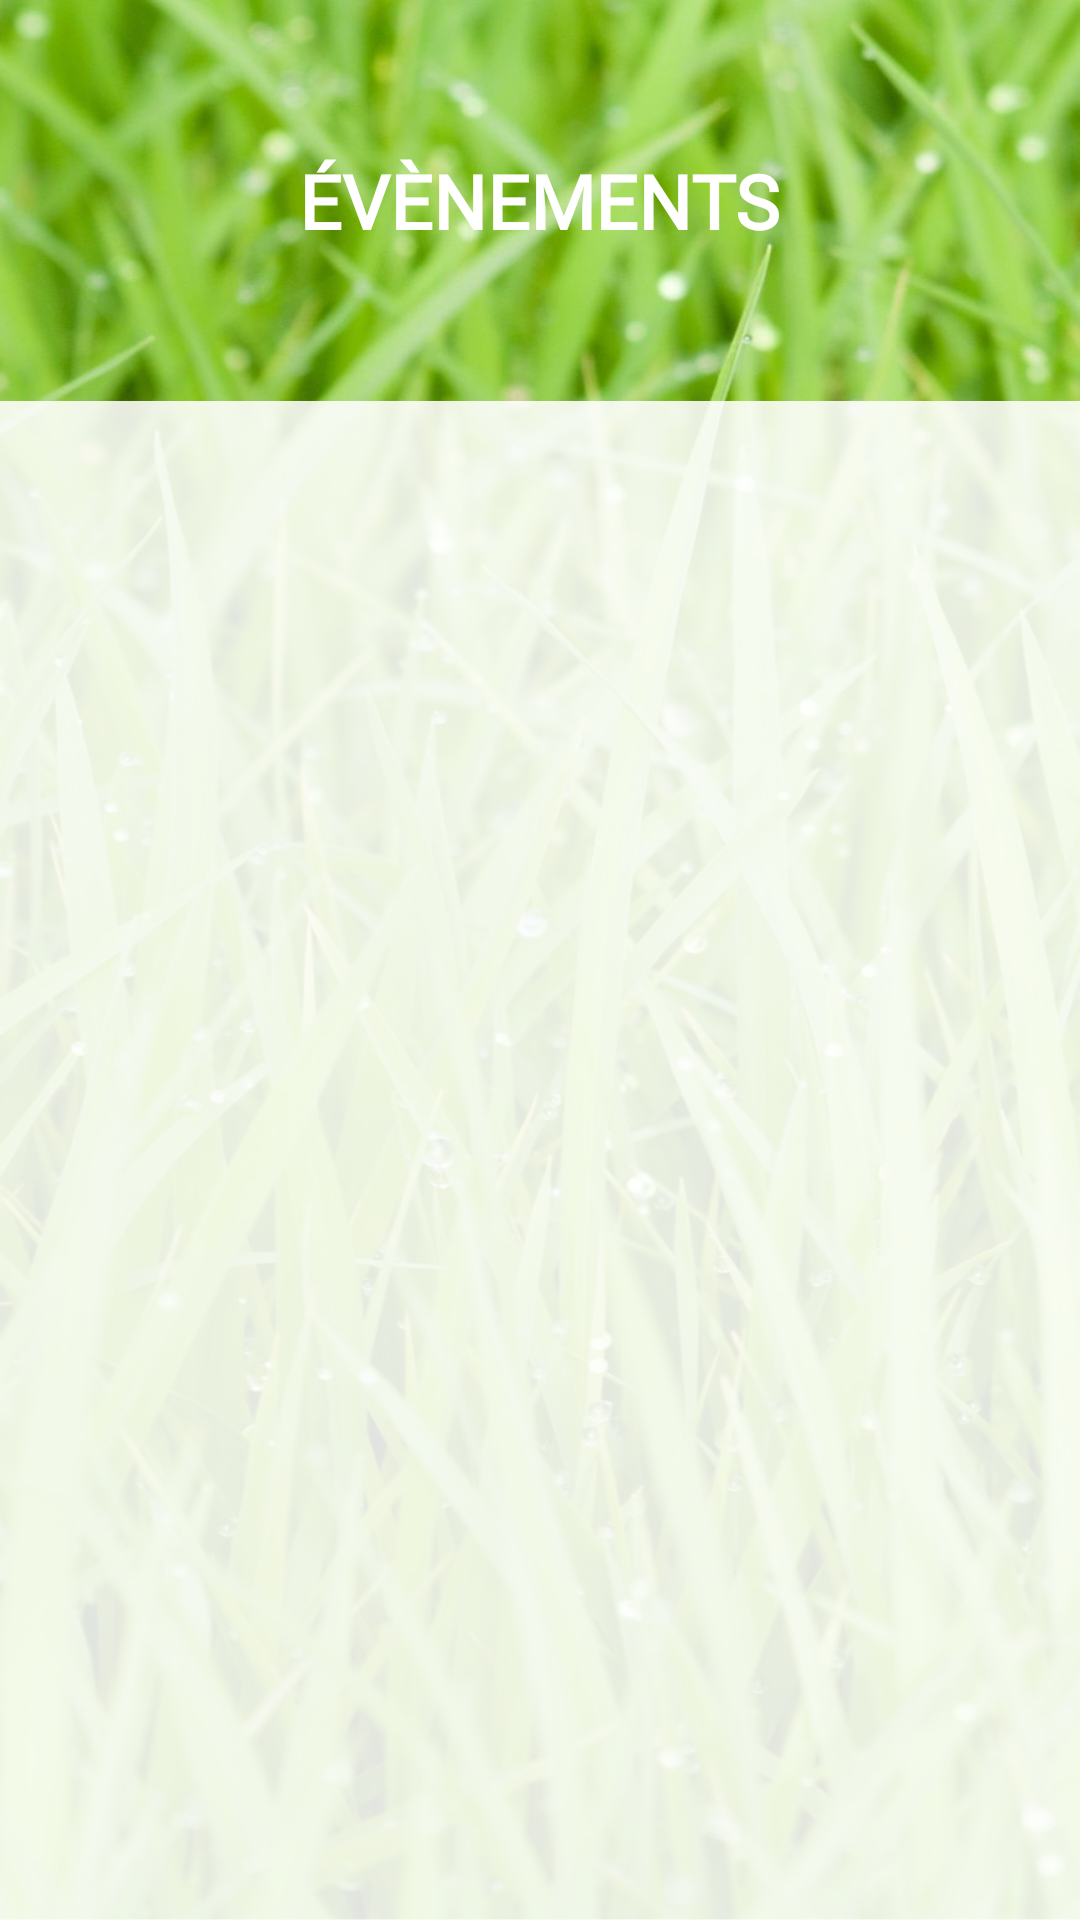

Layout XML and referenced resources for this Android screen:
<!-- AndroidManifest.xml: application theme Theme.A17_TP_Android -->
<!-- res/layout/liste.xml -->
<?xml version="1.0" encoding="utf-8"?>
<androidx.constraintlayout.widget.ConstraintLayout xmlns:android="http://schemas.android.com/apk/res/android"
    xmlns:app="http://schemas.android.com/apk/res-auto"
    xmlns:tools="http://schemas.android.com/tools"
    android:background="@drawable/herbe"
    android:layout_width="match_parent"
    android:layout_height="match_parent">


    <ListView
        android:id="@+id/listView"
        android:layout_width="0dp"
        android:layout_height="0dp"
        android:layout_marginTop="50dp"
        android:background="#DFFFFFFF"
        app:layout_constraintBottom_toBottomOf="parent"
        app:layout_constraintLeft_toLeftOf="parent"
        app:layout_constraintRight_toRightOf="parent"
        app:layout_constraintTop_toBottomOf="@+id/textView4"></ListView>

    <TextView
        android:id="@+id/textView4"
        android:layout_width="wrap_content"
        android:layout_height="wrap_content"
        android:layout_marginTop="50dp"
        android:fontFamily="@font/roboto"
        android:text="@string/evenements"
        android:textColor="#FFFFFF"
        android:textSize="25sp"
        android:textStyle="normal|bold"
        app:layout_constraintEnd_toEndOf="parent"
        app:layout_constraintStart_toStartOf="parent"
        app:layout_constraintTop_toTopOf="parent"
        tools:ignore="MissingConstraints" />
</androidx.constraintlayout.widget.ConstraintLayout>
<!-- resources referenced by this layout -->
<resources>
  <!-- drawable herbe: jpg bitmap (drawable, 181557 bytes) -->
  <string name="evenements">ÉVÈNEMENTS</string>
  <style name="Theme.A17_TP_Android" parent="Base.Theme.A17_TP_Android" />
  <style name="Base.Theme.A17_TP_Android" parent="Theme.Material3.DayNight.NoActionBar">
          
          
      </style>
</resources>
